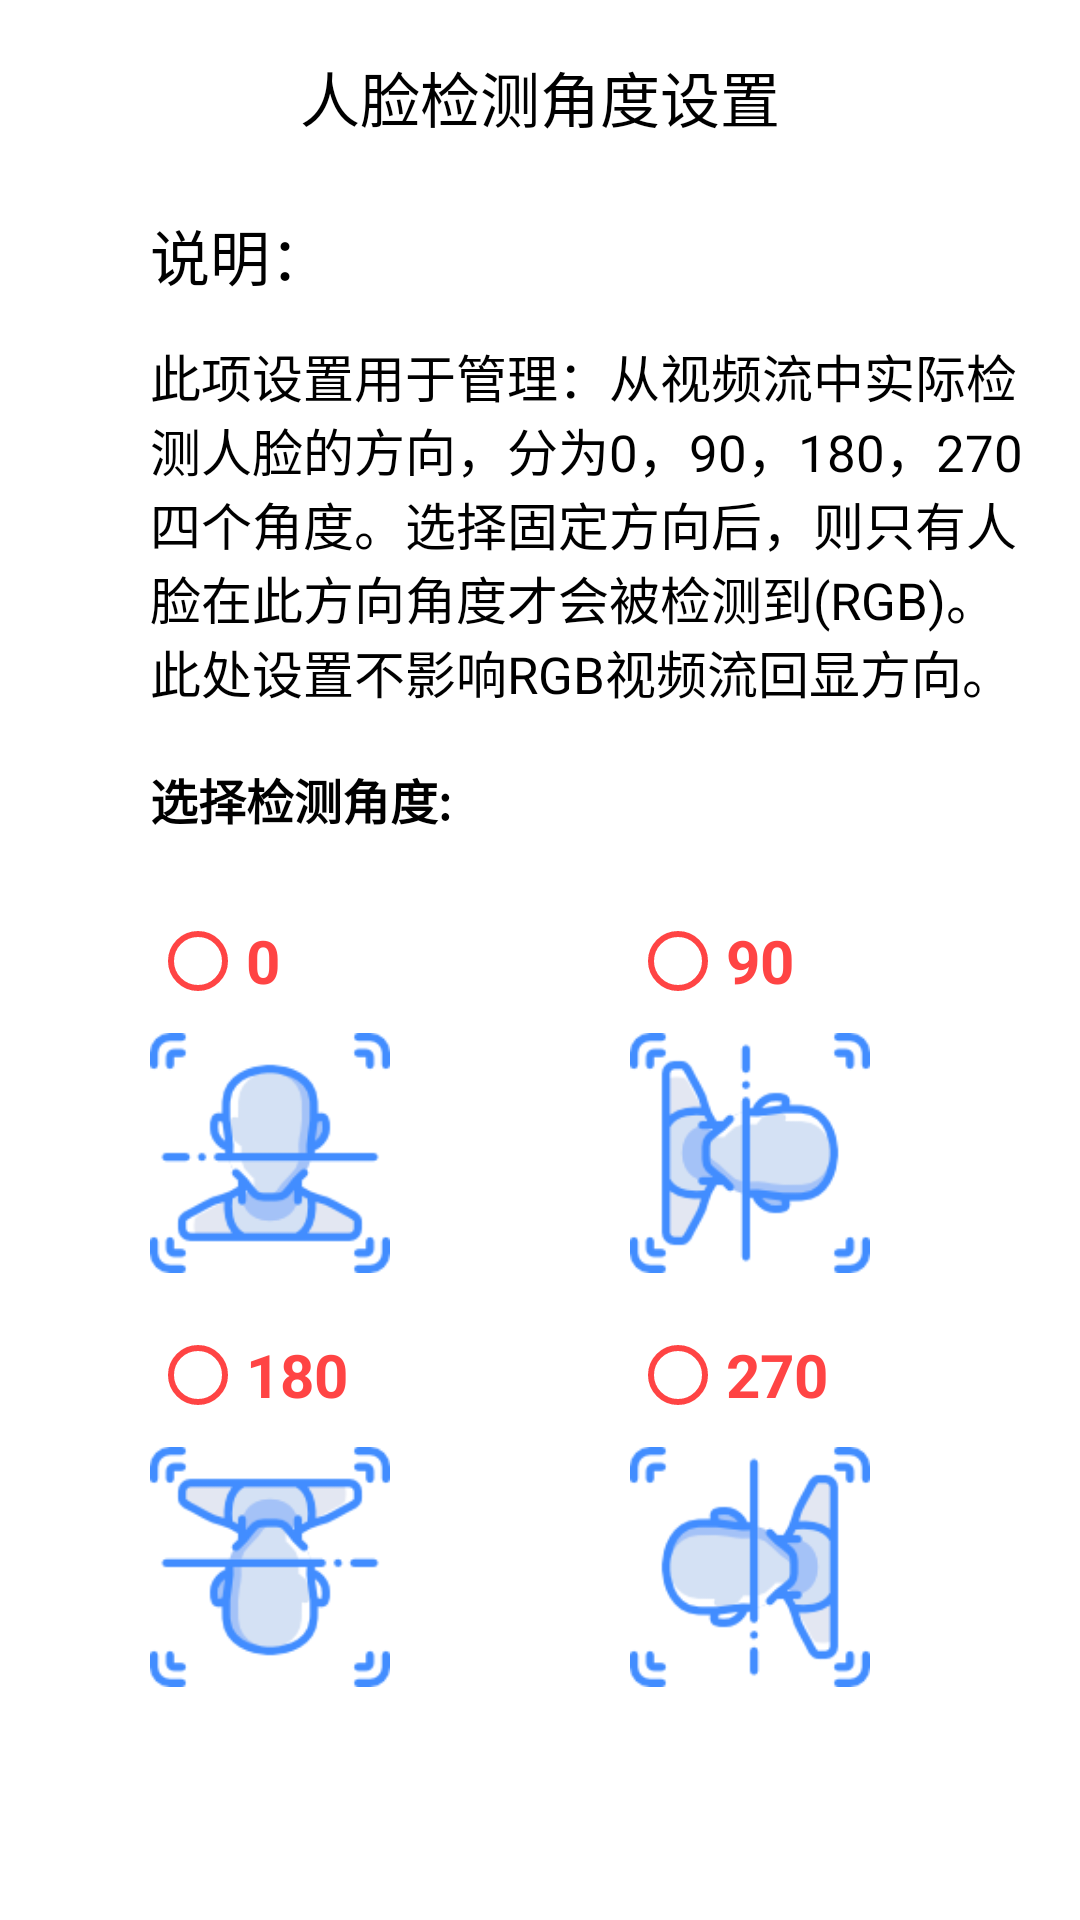

The Android layout XML behind this screen, and the referenced resources:
<!-- AndroidManifest.xml: fallback theme Theme.MaterialComponents.DayNight.NoActionBar -->
<!-- res/layout/activity_facedetectangle.xml -->
<?xml version="1.0" encoding="utf-8"?>
<LinearLayout xmlns:android="http://schemas.android.com/apk/res/android"
    android:layout_width="match_parent"
    android:layout_height="match_parent"
    android:background="@color/white"
    android:orientation="vertical">

    <TextView
        android:layout_width="match_parent"
        android:layout_height="45dp"
        android:layout_gravity="center"
        android:layout_marginTop="10dp"
        android:gravity="center"
        android:text="人脸检测角度设置"
        android:textColor="@color/black"
        android:textSize="20sp" />

    <TextView
        android:layout_width="match_parent"
        android:layout_height="40dp"
        android:layout_marginLeft="50dp"
        android:layout_marginTop="10dp"
        android:gravity="center_vertical"
        android:text="说明："
        android:textColor="@color/black"
        android:textSize="20sp" />

    <TextView
        android:layout_width="match_parent"
        android:layout_height="wrap_content"
        android:layout_marginLeft="50dp"
        android:layout_marginTop="8dp"
        android:layout_marginRight="15dp"
        android:gravity="center_vertical"
        android:text="此项设置用于管理：从视频流中实际检测人脸的方向，分为0，90，180，270四个角度。选择固定方向后，则只有人脸在此方向角度才会被检测到(RGB)。此处设置不影响RGB视频流回显方向。"
        android:textColor="@color/black"
        android:textSize="17sp" />

    <TextView
        android:layout_width="match_parent"
        android:layout_height="40dp"
        android:layout_marginLeft="50dp"
        android:layout_marginTop="10dp"
        android:gravity="center|left"
        android:text="选择检测角度:"
        android:textColor="@color/black"
        android:textSize="16dp"
        android:textStyle="bold" />

    <LinearLayout
        android:layout_width="match_parent"
        android:layout_height="wrap_content"
        android:layout_marginLeft="50dp"
        android:layout_marginTop="10dp"
        android:orientation="horizontal">

        <RelativeLayout
            android:id="@+id/rela_preview_zero"
            android:layout_width="wrap_content"
            android:layout_height="wrap_content">

            <RadioButton
                android:id="@+id/fda_preview_zero_angle"
                android:layout_width="wrap_content"
                android:layout_height="wrap_content"
                android:buttonTint="@android:color/holo_red_light"
                android:checked="false"
                android:text="0"
                android:textColor="@android:color/holo_red_light"
                android:textSize="20dp"
                android:textStyle="bold" />

            <ImageView
                android:layout_width="80dp"
                android:layout_height="80dp"
                android:layout_below="@+id/fda_preview_zero_angle"
                android:src="@mipmap/track_image_angle" />
        </RelativeLayout>


        <RelativeLayout
            android:id="@+id/rela_preview_ninety"
            android:layout_width="wrap_content"
            android:layout_height="wrap_content"
            android:layout_marginLeft="80dp">

            <RadioButton
                android:id="@+id/fda_preview_ninety_angle"
                android:layout_width="wrap_content"
                android:layout_height="wrap_content"
                android:buttonTint="@android:color/holo_red_light"
                android:checked="false"
                android:text="90"
                android:textColor="@android:color/holo_red_light"
                android:textSize="20dp"
                android:textStyle="bold" />

            <ImageView
                android:layout_width="80dp"
                android:layout_height="80dp"
                android:layout_below="@+id/fda_preview_ninety_angle"
                android:src="@mipmap/ninety_track" />
        </RelativeLayout>
    </LinearLayout>

    <LinearLayout
        android:layout_width="match_parent"
        android:layout_height="wrap_content"
        android:layout_marginLeft="50dp"
        android:layout_marginTop="10dp"
        android:orientation="horizontal">

        <RelativeLayout
            android:id="@+id/rela_preview_one_hundred_eighty"
            android:layout_width="wrap_content"
            android:layout_height="wrap_content">

            <RadioButton
                android:id="@+id/fda_preview_one_hundred_eighty"
                android:layout_width="wrap_content"
                android:layout_height="wrap_content"
                android:buttonTint="@android:color/holo_red_light"
                android:checked="false"
                android:text="180"
                android:textColor="@android:color/holo_red_light"
                android:textSize="20dp"
                android:textStyle="bold" />

            <ImageView
                android:layout_width="80dp"
                android:layout_height="80dp"
                android:layout_below="@+id/fda_preview_one_hundred_eighty"
                android:src="@mipmap/one_eight_imae" />
        </RelativeLayout>


        <RelativeLayout
            android:id="@+id/rela_preview_two_hundred_seventy"
            android:layout_width="wrap_content"
            android:layout_height="wrap_content"
            android:layout_marginLeft="80dp">

            <RadioButton
                android:id="@+id/fda_preview_two_hundred_seventy"
                android:layout_width="wrap_content"
                android:layout_height="wrap_content"
                android:buttonTint="@android:color/holo_red_light"
                android:checked="false"
                android:text="270"
                android:textColor="@android:color/holo_red_light"
                android:textSize="20dp"
                android:textStyle="bold" />

            <ImageView
                android:layout_width="80dp"
                android:layout_height="80dp"
                android:layout_below="@+id/fda_preview_two_hundred_seventy"
                android:src="@mipmap/two_seventy_image" />
        </RelativeLayout>
    </LinearLayout>

    <LinearLayout
        android:layout_width="match_parent"
        android:layout_height="wrap_content"
        android:layout_marginTop="80dp"
        android:gravity="center">

        <Button
            android:id="@+id/fda_save"
            android:layout_width="wrap_content"
            android:layout_height="wrap_content"
            android:background="@drawable/bt_set_round"
            android:text="保存"
            android:textColor="#ffffff" />
    </LinearLayout>
</LinearLayout>
<!-- resources referenced by this layout -->
<resources>
  <color name="black">#000000</color>
  <color name="white">#FFFFFF</color>
  <!-- drawable bt_set_round (drawable) -->
  <?xml version="1.0" encoding="utf-8"?>
  <shape xmlns:android="http://schemas.android.com/apk/res/android"
      android:shape="rectangle">
  
      
      <solid android:color="#016838" />
  
      
      
      <corners android:radius="5dip" />
  
          -->
  </shape>
  <!-- mipmap ninety_track: png bitmap (mipmap-xxhdpi, 8310 bytes) -->
  <!-- mipmap one_eight_imae: png bitmap (mipmap-xxhdpi, 8304 bytes) -->
  <!-- mipmap track_image_angle: png bitmap (mipmap-xxhdpi, 6777 bytes) -->
  <!-- mipmap two_seventy_image: png bitmap (mipmap-xxhdpi, 8316 bytes) -->
</resources>
